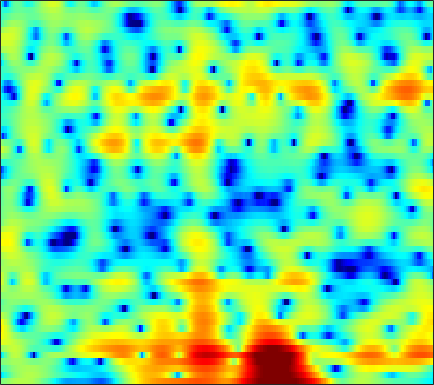

The table this chart was drawn from, first rows:
-0.20534, 0.10019, 0.51324, 0.91206, 1.1885, 1.5137, 1.7913, 1.9655, 2.1438, 2.2506, 2.2811, 2.2551, 2.1557, 1.9774, 1.7902, 1.4725, 1.0623, 0.69258, 0.11789, -0.54584, -1.3048, -1.9304, -2.8379, -3.8359
-7.681, -5.98, -4.15, -2.691, -1.782, -0.767, 0.06012, 0.5708, 1.126, 1.552, 1.862, 2.025, 2.155, 2.191, 2.161, 2.05, 1.862, 1.673, 1.364, 0.9952, 0.5799, 0.2416, -0.2387, -0.743
-2.611, -2.112, -1.444, -0.8063, -0.3595, 0.1779, 0.6406, 0.9393, 1.266, 1.506, 1.672, 1.752, 1.797, 1.78, 1.733, 1.626, 1.468, 1.314, 1.062, 0.7558, 0.3902, 0.07044, -0.4074, -0.9579
-0.128, 0.09506, 0.4382, 0.7972, 1.05, 1.333, 1.523, 1.592, 1.577, 1.433, 1.187, 0.9444, 0.5732, 0.2105, -0.01419, -0.2049, -0.2517, -0.203, -0.07292, 0.09108, 0.1994, 0.2132, 0.1188, -0.1303
-7.298, -4.543, -1.692, 0.272, 1.303, 2.207, 2.657, 2.721, 2.456, 1.758, 0.5736, -0.7185, -3.197, -7.08, -11.94, -21.29, -10.92, -6.909, -3.704, -1.683, -0.3464, 0.3522, 0.9888, 1.385
1.048, 1.323, 1.858, 2.396, 2.725, 3.003, 3.064, 2.965, 2.633, 2.085, 1.345, 0.6818, -0.2835, -1.213, -1.804, -2.34, -2.526, -2.507, -2.416, -2.388, -2.498, -2.689, -3.082, -3.546
4.541, 4.292, 3.972, 3.649, 3.401, 3.05, 2.666, 2.357, 1.908, 1.432, 0.9471, 0.5752, 0.08338, -0.3908, -0.7465, -1.223, -1.708, -2.096, -2.718, -3.511, -4.556, -5.585, -7.433, -10.1
5.565, 5.046, 4.301, 3.503, 2.88, 2.037, 1.199, 0.6081, -0.09711, -0.6787, -1.1, -1.311, -1.477, -1.544, -1.562, -1.575, -1.623, -1.697, -1.869, -2.143, -2.535, -2.904, -3.462, -4.037
6.244, 5.419, 4.176, 2.748, 1.537, -0.2748, -2.307, -3.92, -5.974, -7.399, -7.567, -6.968, -5.734, -4.431, -3.507, -2.419, -1.523, -0.9714, -0.3885, 0.03399, 0.2915, 0.3924, 0.4067, 0.2806
5.348, 4.455, 3.061, 1.363, -0.1576, -2.592, -5.649, -8.462, -13.04, -17.27, -16.36, -14.03, -11.1, -8.515, -6.753, -4.579, -2.699, -1.498, -0.1605, 0.8849, 1.647, 2.06, 2.408, 2.526
2.563, 2.137, 1.38, 0.3591, -0.5932, -2.13, -4.003, -5.603, -8.048, -11.02, -15.21, -20.98, -29.43, -15.06, -10.54, -6.573, -3.772, -2.143, -0.4228, 0.8804, 1.837, 2.362, 2.832, 3.085
-1.178, -0.5806, -0.1753, -0.1371, -0.314, -0.7692, -1.445, -2.057, -2.96, -3.877, -4.639, -4.986, -4.975, -4.358, -3.615, -2.423, -1.238, -0.4201, 0.521, 1.264, 1.819, 2.117, 2.351, 2.433
-1.884, -1.103, -0.3614, 0.09072, 0.2721, 0.3729, 0.3498, 0.2757, 0.147, 0.01495, -0.0784, -0.1012, -0.05097, 0.09916, 0.2456, 0.4732, 0.7177, 0.8923, 1.069, 1.158, 1.147, 1.066, 0.8596, 0.5333
0.1604, 0.3984, 0.6414, 0.8225, 0.9222, 1.024, 1.12, 1.189, 1.292, 1.391, 1.479, 1.535, 1.566, 1.558, 1.523, 1.415, 1.24, 1.06, 0.7565, 0.3876, -0.05812, -0.4509, -1.055, -1.806
2.085, 1.798, 1.328, 0.8238, 0.511, 0.2891, 0.3748, 0.64, 1.14, 1.683, 2.144, 2.39, 2.559, 2.507, 2.343, 1.941, 1.343, 0.7836, -0.05507, -0.9119, -1.708, -2.232, -2.814, -3.39
3.896, 2.934, 1.126, -1.531, -4.276, -8.259, -6.911, -3.784, -0.5416, 1.611, 2.991, 3.627, 4.051, 4.016, 3.696, 2.884, 1.587, 0.2551, -2.091, -5.137, -8.133, -8.748, -7.099, -5.096
3.26, 2.563, 1.326, -0.2398, -1.465, -2.562, -2.276, -1.283, 0.2816, 1.622, 2.562, 2.999, 3.217, 3.072, 2.692, 1.837, 0.5518, -0.7229, -2.899, -5.473, -7.685, -8.087, -6.821, -5.03
1.526, 1.55, 1.482, 1.353, 1.25, 1.188, 1.246, 1.367, 1.581, 1.789, 1.911, 1.92, 1.785, 1.481, 1.141, 0.5347, -0.2188, -0.8523, -1.715, -2.527, -3.149, -3.447, -3.6, -3.536
0.6902, 1.226, 1.746, 2.09, 2.255, 2.375, 2.404, 2.378, 2.286, 2.128, 1.905, 1.694, 1.349, 0.9189, 0.5584, 0.02216, -0.5661, -1.031, -1.658, -2.285, -2.866, -3.249, -3.675, -4.002
1.46, 2.164, 2.837, 3.245, 3.411, 3.451, 3.319, 3.113, 2.73, 2.245, 1.704, 1.269, 0.7068, 0.1497, -0.2583, -0.8063, -1.379, -1.846, -2.54, -3.293, -4.126, -4.766, -5.608, -6.356
3.615, 4.123, 4.582, 4.786, 4.766, 4.515, 4.005, 3.453, 2.498, 1.326, 0.02938, -0.9291, -1.972, -2.588, -2.815, -2.956, -3.145, -3.434, -4.091, -5.114, -6.55, -7.888, -9.952, -12.01
5.14, 5.477, 5.741, 5.768, 5.604, 5.116, 4.269, 3.361, 1.699, -0.6408, -4.008, -7.617, -14.44, -13.19, -9.375, -6.395, -4.996, -4.628, -4.87, -5.919, -7.746, -9.77, -13.67, -20.07
4.292, 4.698, 5.055, 5.179, 5.101, 4.743, 4.071, 3.343, 2.051, 0.3842, -1.625, -3.193, -4.837, -5.203, -4.776, -3.978, -3.43, -3.297, -3.538, -4.264, -5.418, -6.556, -8.31, -10.13
1.658, 2.37, 3.072, 3.492, 3.639, 3.62, 3.378, 3.063, 2.493, 1.808, 1.082, 0.5827, -0.0138, -0.4281, -0.6348, -0.8349, -1.015, -1.199, -1.548, -2.037, -2.719, -3.32, -4.237, -5.242
-0.5559, 0.3548, 1.264, 1.86, 2.142, 2.316, 2.304, 2.19, 1.936, 1.602, 1.241, 0.9856, 0.6737, 0.4169, 0.268, 0.1182, -0.003471, -0.09992, -0.2593, -0.4647, -0.7508, -1.019, -1.453, -1.979
-1.025, -0.347, 0.3497, 0.8291, 1.038, 1.133, 1.036, 0.8592, 0.5259, 0.1241, -0.2847, -0.5641, -0.7943, -0.8914, -0.8617, -0.7015, -0.4594, -0.2433, 0.03562, 0.255, 0.4244, 0.4879, 0.4867, 0.3919
-0.9383, -0.4521, 0.03983, 0.3116, 0.3531, 0.1858, -0.2492, -0.7405, -1.605, -2.64, -3.732, -4.461, -5.087, -5.056, -4.612, -3.651, -2.506, -1.652, -0.5991, 0.2973, 1.01, 1.429, 1.838, 2.093
-1.455, -0.782, -0.1549, 0.1132, 0.07895, -0.3098, -1.107, -2.013, -3.7, -6.037, -9.248, -12.54, -18.72, -17.89, -13.32, -8.874, -5.621, -3.676, -1.571, 0.1235, 1.394, 2.121, 2.815, 3.222
-1.896, -0.861, 0.02641, 0.4508, 0.4802, 0.108, -0.7267, -1.691, -3.493, -5.932, -8.958, -11.51, -14.57, -15.29, -13.84, -10.36, -6.644, -4.174, -1.468, 0.6282, 2.168, 3.013, 3.73, 4.021
-1.262, -0.5399, 0.184, 0.631, 0.7569, 0.6332, 0.1277, -0.5158, -1.745, -3.499, -5.867, -8.119, -12.52, -17.79, -15.54, -9.367, -4.984, -2.542, -0.0002445, 1.849, 3.172, 3.837, 4.313, 4.34
-3.408, -2.982, -2.268, -1.585, -1.162, -0.7649, -0.6251, -0.6983, -1.017, -1.554, -2.27, -2.784, -3.326, -3.429, -3.087, -2.138, -0.8611, 0.1399, 1.357, 2.356, 3.085, 3.415, 3.588, 3.426
-10.91, -9.544, -7.256, -5.244, -4.05, -2.856, -2, -1.548, -1.153, -0.9053, -0.7493, -0.658, -0.4665, -0.2151, 0.05111, 0.5007, 1.018, 1.413, 1.914, 2.325, 2.603, 2.714, 2.699, 2.478
-14.89, -12.05, -8.6, -6.18, -4.826, -3.484, -2.496, -1.914, -1.296, -0.7898, -0.3378, -0.05201, 0.326, 0.6941, 0.9599, 1.296, 1.594, 1.787, 1.996, 2.131, 2.18, 2.173, 2.069, 1.863
-4.075, -4.058, -3.742, -3.298, -2.962, -2.528, -2.17, -1.921, -1.533, -1.096, -0.6016, -0.1814, 0.3432, 0.8405, 1.158, 1.489, 1.696, 1.781, 1.791, 1.714, 1.589, 1.47, 1.312, 1.158
0.8797, 0.4272, -0.1401, -0.6747, -1.12, -1.781, -2.463, -2.902, -3.177, -2.845, -1.951, -1.085, 0.06606, 0.9974, 1.514, 1.929, 2.039, 1.925, 1.548, 0.9972, 0.4024, 0.01733, -0.251, -0.2258
3.531, 2.832, 1.902, 0.8915, -0.001707, -1.629, -4.07, -6.911, -13.38, -12.38, -5.543, -2.462, 0.2985, 2.013, 2.798, 3.281, 3.172, 2.683, 1.474, -0.4727, -3.263, -5.542, -6.678, -4.603
0.859, 0.046, -0.5725, -0.8581, -1.035, -1.472, -2.263, -2.991, -3.675, -3.099, -1.363, 0.176, 1.886, 3.113, 3.682, 3.973, 3.704, 3.126, 1.802, -0.3243, -3.24, -5.685, -6.986, -4.975
-10.53, -15.27, -11.05, -6.566, -4.535, -2.738, -1.579, -0.9186, -0.1547, 0.6202, 1.444, 2.023, 2.742, 3.283, 3.534, 3.625, 3.422, 3.083, 2.391, 1.514, 0.5576, -0.07777, -0.7545, -1.188
-6.709, -7.501, -6.971, -5.356, -4.059, -2.557, -1.291, -0.4983, 0.4087, 1.175, 1.828, 2.247, 2.695, 3.004, 3.13, 3.153, 3.018, 2.811, 2.402, 1.901, 1.298, 0.8072, 0.1182, -0.6508
-3.317, -3.419, -3.232, -2.771, -2.285, -1.534, -0.7631, -0.2028, 0.4949, 1.11, 1.633, 1.98, 2.322, 2.534, 2.611, 2.597, 2.457, 2.276, 1.942, 1.524, 1.034, 0.6158, 0.02136, -0.6644
-3.27, -3.057, -2.684, -2.246, -1.881, -1.304, -0.7205, -0.2626, 0.3441, 0.9265, 1.441, 1.76, 2.071, 2.249, 2.285, 2.2, 1.965, 1.703, 1.294, 0.8162, 0.3693, 0.04265, -0.3576, -0.7038
-4.275, -3.76, -3.278, -2.856, -2.539, -2.095, -1.503, -0.9845, -0.2122, 0.5869, 1.327, 1.77, 2.234, 2.476, 2.483, 2.257, 1.767, 1.236, 0.3624, -0.5698, -1.363, -1.691, -1.757, -1.443
-4.585, -4.443, -4.558, -4.856, -5.049, -5.136, -4.595, -3.729, -2.194, -0.5442, 0.9493, 1.908, 2.822, 3.314, 3.391, 3.076, 2.233, 1.215, -0.8306, -3.808, -7.806, -9.774, -7.368, -4.027
-5.147, -6.291, -7.947, -9.988, -11.96, -15.67, -19.43, -14.06, -7.522, -3.236, -0.2547, 1.375, 2.895, 3.786, 4.088, 3.999, 3.319, 2.402, 0.5806, -1.912, -4.788, -5.972, -5.105, -3.1
-7.228, -10.14, -15.14, -18.45, -17.18, -14.86, -12.58, -10.04, -6.335, -3.012, -0.327, 1.207, 2.795, 3.829, 4.282, 4.49, 4.296, 3.896, 3.116, 2.135, 1.073, 0.3137, -0.5747, -1.504
-5.729, -7.815, -10.7, -12.01, -11.09, -8.961, -6.559, -4.92, -2.833, -0.9636, 0.6413, 1.691, 2.783, 3.589, 3.992, 4.283, 4.312, 4.171, 3.776, 3.131, 2.296, 1.467, 0.0821, -1.841
-3.228, -3.829, -4.361, -4.452, -4.251, -3.625, -2.747, -2.033, -1.057, -0.1298, 0.6942, 1.223, 1.816, 2.29, 2.567, 2.833, 2.963, 2.975, 2.842, 2.536, 2.032, 1.519, 0.6084, -0.5145
-3.356, -3.197, -2.787, -2.26, -1.844, -1.275, -0.795, -0.4736, -0.1549, 0.05875, 0.1835, 0.2228, 0.2958, 0.4027, 0.5518, 0.8402, 1.191, 1.45, 1.738, 1.919, 1.912, 1.808, 1.506, 1.065
-7.216, -4.9, -2.622, -1.104, -0.3113, 0.3836, 0.7158, 0.7689, 0.554, 0.04315, -0.7923, -1.577, -2.658, -3.441, -3.506, -2.787, -1.536, -0.581, 0.5659, 1.446, 2.03, 2.303, 2.474, 2.416
-4.056, -2.316, -0.4865, 0.7994, 1.432, 1.873, 1.913, 1.667, 0.9757, -0.2041, -2.071, -4.054, -8.162, -16.76, -24.18, -10.54, -5.506, -3.171, -1.001, 0.4865, 1.526, 2.041, 2.467, 2.612
1.663, 1.86, 2.213, 2.532, 2.663, 2.648, 2.373, 1.964, 1.141, -0.02812, -1.542, -2.851, -4.749, -6.249, -6.648, -6.063, -4.699, -3.574, -2.183, -0.9763, -0.02615, 0.5073, 0.9424, 1.1
3.51, 3.506, 3.546, 3.533, 3.464, 3.252, 2.852, 2.426, 1.655, 0.6581, -0.4975, -1.462, -2.775, -3.969, -4.678, -5.207, -5.147, -4.725, -3.767, -2.669, -1.662, -1.049, -0.521, -0.3718
3.411, 3.587, 3.776, 3.874, 3.868, 3.72, 3.39, 3.014, 2.318, 1.38, 0.178, -0.941, -2.735, -5.026, -7.157, -10.45, -12.3, -10.68, -7.343, -4.651, -2.72, -1.709, -0.8283, -0.4818
1.027, 1.687, 2.362, 2.836, 3.046, 3.138, 3.025, 2.79, 2.288, 1.554, 0.5248, -0.4499, -2.079, -4.212, -6.224, -9.332, -10.97, -9.604, -6.54, -3.961, -2.105, -1.092, -0.1753, 0.3253
-2.509, -1.338, -0.2028, 0.5714, 0.9688, 1.302, 1.427, 1.394, 1.188, 0.8065, 0.2566, -0.2419, -1.011, -1.818, -2.381, -2.919, -3.054, -2.832, -2.198, -1.376, -0.5426, 0.0111, 0.5919, 0.982
-3.486, -2.838, -2.106, -1.506, -1.109, -0.6691, -0.3656, -0.2243, -0.1785, -0.2795, -0.4602, -0.6365, -0.8874, -1.082, -1.158, -1.142, -0.9682, -0.7382, -0.3367, 0.138, 0.6328, 0.9687, 1.345, 1.593
-3.516, -3.916, -4.095, -3.712, -3.161, -2.345, -1.673, -1.347, -1.154, -1.201, -1.396, -1.571, -1.707, -1.662, -1.487, -1.099, -0.579, -0.1526, 0.4465, 1.04, 1.579, 1.933, 2.307, 2.536
-4.706, -8.353, -13.66, -9.437, -5.981, -3.153, -1.638, -1.14, -1.137, -1.769, -2.945, -3.957, -4.887, -4.726, -3.953, -2.619, -1.344, -0.4907, 0.5262, 1.432, 2.25, 2.803, 3.406, 3.82
